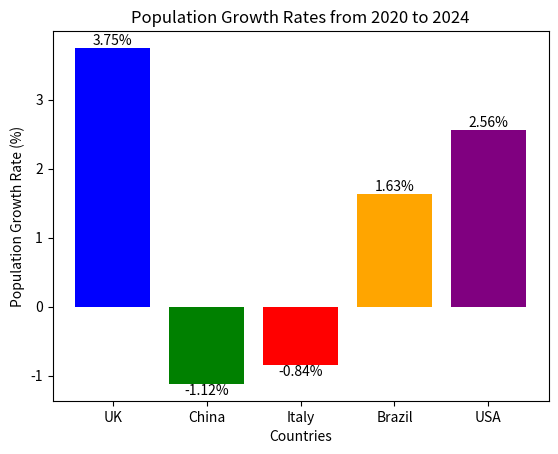

Write the Python code that produced this figure.
Total_Population={"UK":[66.7,69.2],"China":[1426,1410],"Italy":[59.4,58.9],"Brazil":[208.6,212.0],"USA":[331.6,340.1]}
population_growth_rates = {}
for country, population in Total_Population.items():
    growth_rate = ((population[1] - population[0]) / population[0]) * 100
    population_growth_rates[country] = growth_rate

sorted_growth_rates = sorted(population_growth_rates.items(), key=lambda x: x[1], reverse=True)
for country, growth_rate in sorted_growth_rates:
    print(f"{country}: {growth_rate:.2f}%")
print("the country with the largest increase in population is:", sorted_growth_rates[0][0])
print("the country with the largest decrease in population is:", sorted_growth_rates[-1][0])
import matplotlib.pyplot as plt
import numpy as np
countries = list(population_growth_rates.keys())
growth_rates = list(population_growth_rates.values())
plt.bar(countries, growth_rates, color=['blue', 'green', 'red', 'orange', 'purple'])
plt.xlabel('Countries')
plt.ylabel('Population Growth Rate (%)')
plt.title('Population Growth Rates from 2020 to 2024')
for i in range(len(countries)):
    plt.text(i, growth_rates[i], f"{growth_rates[i]:.2f}%", ha='center', va='bottom' if growth_rates[i] >= 0 else 'top')
plt.show()
